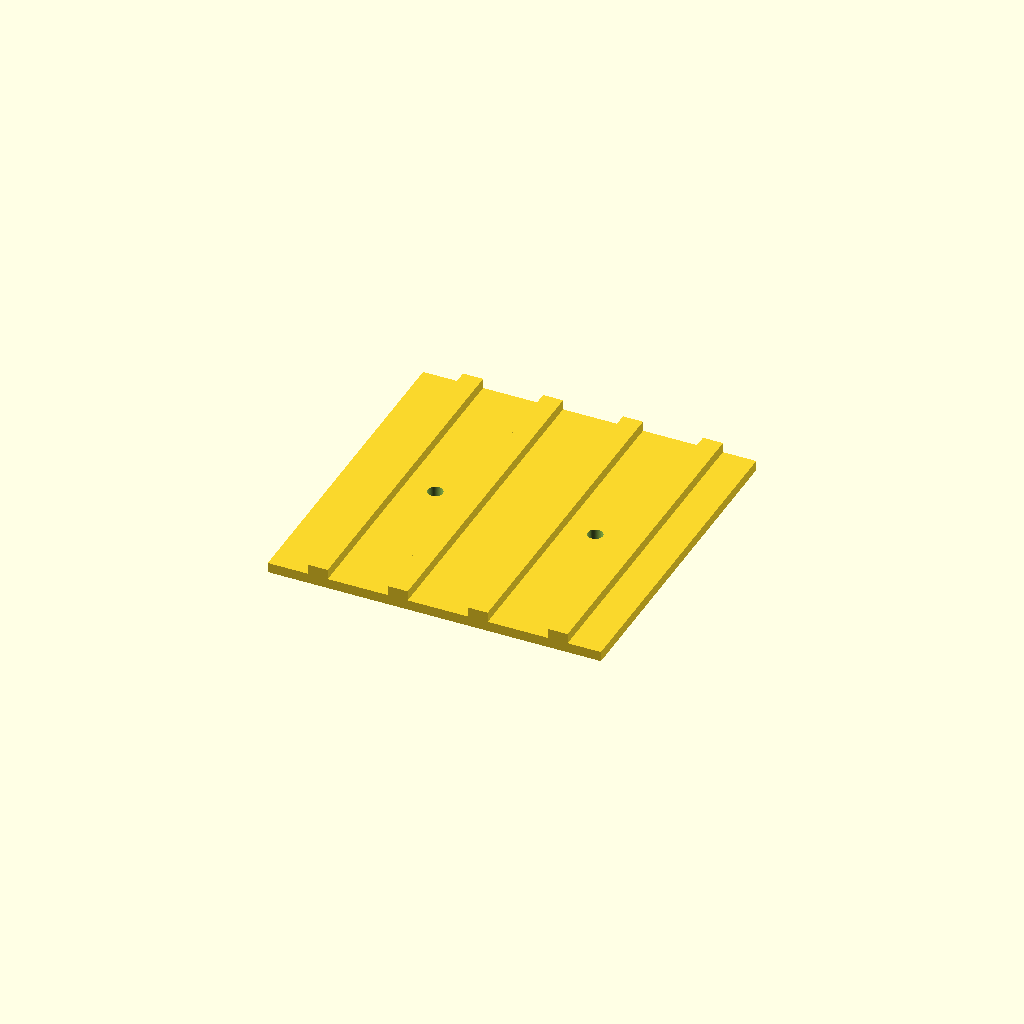
Cell 1 — every parameter at its default value.
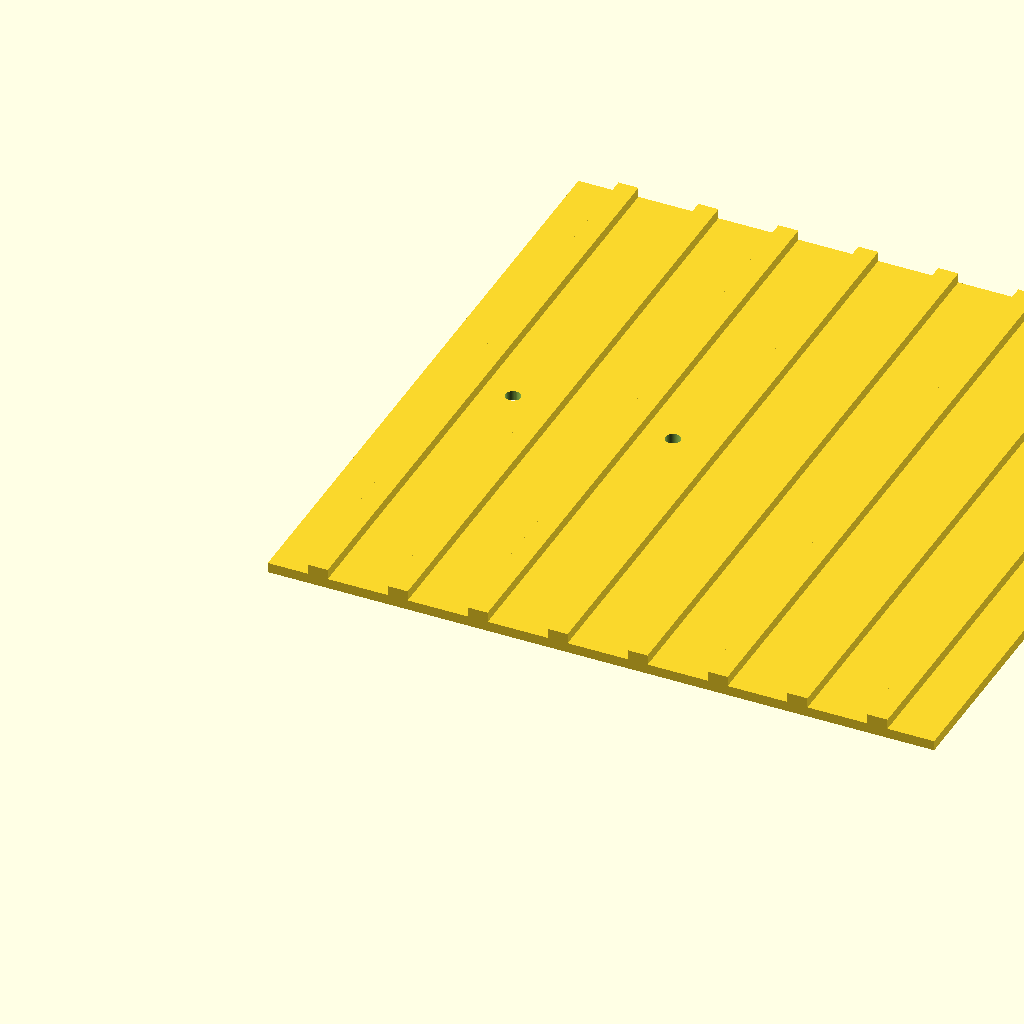
Cell 2 — coupon set to 200, the other parameters unchanged.
All cells are drawn from one camera (rotation 55°, 0°, 25°, orthographic, colour scheme Cornfield), so only the parameter changes between them.
The OpenSCAD source (test_rig/coupons.scad):
// ############################################################################
//  coupons.scad - print coupons. NOT robot parts: test_rig/, nothing here
//  belongs in BOM_V1.md. Each one replaces a guess with a measurement.
//
//  wall_plain, wall_fluted - WEIGH them. The cover masses in
//    mobile_base/base_masses.scad (cover_kg, col_shell_kg) span 55 % of solid
//    (the slicer on wall_fluted, 2 walls, 2026-10-04) to solid PETG. Print
//    them with the settings the covers will get, then mass / (volume x
//    density) is the real fill - and the scale checks the slicer.
//  inserts - which hole a heat-set insert holds in: insert_m4_d (5.6, the
//    cover screws) and boss_insert_d (4.2, M3 of the column shell) are both
//    [VERIFY]. M4 row front, M3 row back, sizes engraved on the side faces.
//  bracket_stub - the outer 40 mm of a real side_brackets() part, insert
//    hole in its end face, printed lying as the bracket will. With a wall
//    coupon and an M4 x 10 it is the side-cover joint: does the 3 mm wall
//    crack under the head, does the insert hold (Lyczko0 2026-10-04: the
//    walls had no holes - they were for weighing only, now both).
//  seam_halves, seam_splice - the joint proposed 2026-10-05 for the covers
//    that do not fit the 250 bed: butt joint in a flute valley plus a glued
//    20 x 2 mm splice strip on the inside. Glue, then judge two things: is
//    the seam visible from a metre, and does it break before the wall does.
//  seat_gauge - drive_seat() itself, 1:1, groove up. Real axle in the groove
//    (flat up), ORIGINAL strap on top, no screws: the gap under the strap
//    feet is the clamp. Read it with paper strips (~0.1 mm each), and the
//    same gap on the hoverboard frame - they should match. Then the four
//    original screws: straight in, or seat_pitch (+/-1 from the casting) is
//    off. Closes wheel_mount.py: groove depth, strap gap, pitch, screw size.
//  par6_plate - under the PAR6 base: the adapter's four bolts (par6_bolt_xy)
//    and the cable hole, as long as the base is wide (par6_base_y). M5
//    through all four and both ends flush with the sides of the base = the
//    CAD is 1:1, which closes the three [VERIFY] readings in par6_arm.scad.
//  Z-axis parts: coupons_z.scad (z_lift clashes with this include).
//
//  Same geometry as the covers, not copies: wall, flutes, holes and the
//  bracket come from the model, so a change there changes the coupon too.
//
//  openscad -D 'part="wall_fluted"' -o coupons_stl/wall_fluted.stl coupons.scad
// ############################################################################
include <../mobile_base/base_covers.scad>   // draws nothing on its own

part   = "wall_fluted";   // wall_plain | wall_fluted | inserts | bracket_stub
                          // | seam_halves | seam_splice | seat_gauge | par6_plate
coupon = 100;              // mm square

// Lies as it prints: wall on the bed, flutes up. Two side-cover screw holes
// (cover_screw_hole) on flat wall between the flutes.
module wall(fluted) {
    difference() {
        union() {
            cube([coupon, coupon, cover_thk]);
            if (fluted)
                for (x = [col_flute_pitch / 2 : col_flute_pitch : coupon - col_flute_w])
                    translate([x, 0, cover_thk]) cube([col_flute_w, coupon, col_flute_d]);
        }
        for (x = [27, 75])
            translate([x, coupon / 2, -1]) cylinder(d = cover_screw_hole, h = 10, $fn = 48);
    }
}

// The outer 40 mm of the first left bracket, moved to the origin: insert
// face up the Y axis, as side_brackets() draws it on the robot.
stub = 40;
module bracket_stub() {
    x0 = side_bracket_x[0];
    translate([-(x0 - side_bracket_w / 2), -(cover_side_y - stub),
               -(frame_bottom_z - side_bracket_h)])
        intersection() {
            side_brackets();
            translate([x0 - side_bracket_w, cover_side_y - stub, 0])
                cube([2 * side_bracket_w, stub + 1, frame_bottom_z + 1]);
        }
}

m4_holes = [insert_m4_d - 0.2, insert_m4_d, insert_m4_d + 0.2];
m3_holes = [boss_insert_d - 0.2, boss_insert_d, boss_insert_d + 0.2];
pitch = 16;
block = [3 * pitch, 32, 12];

// one decimal always - str(4.0) is "4"
function fmt(x) = str(floor(x), ".", round((x - floor(x)) * 10));

module label(t, y, rot) {
    translate([0, y, block[2] / 2]) rotate([90, 0, rot])
        linear_extrude(1.2, center = true)
            text(t, size = 3.5, halign = "center", valign = "center");
}

module inserts() {
    difference() {
        cube(block);
        for (i = [0 : 2]) {
            // M4 front row, 9 deep; M3 back row, 7 deep
            translate([pitch / 2 + i * pitch, 9, block[2] - insert_m4_l - 1])
                cylinder(d = m4_holes[i], h = insert_m4_l + 2, $fn = 64);
            translate([pitch / 2 + i * pitch, block[1] - 9, block[2] - 7])
                cylinder(d = m3_holes[i], h = 8, $fn = 64);
            translate([pitch / 2 + i * pitch, 0, 0])
                label(fmt(m4_holes[i]), 0, 0);
            translate([pitch / 2 + i * pitch, 0, 0])
                label(fmt(m3_holes[i]), block[1], 180);
        }
    }
}

// Cut in the middle valley (ribs 36..42 and 60..66), the two halves printed
// 10 mm apart. Valley k: pitch/2 + k*pitch + (pitch + flute_w)/2.
seam_x = col_flute_pitch * 1.5 + (col_flute_pitch + col_flute_w) / 2;
splice = [20, coupon - 10, 2];

module seam_halves() {
    intersection() { wall(true); cube([seam_x, coupon, 20]); }
    translate([10, 0, 0]) difference() { wall(true); translate([-1, -1, -1]) cube([seam_x + 1, coupon + 2, 20]); }
}

// The seat moved to the origin, lying as it prints: groove up. Fine facets -
// the model's $fs 1.2 would make the groove a polygon the axle rocks in.
module seat_gauge() {
    $fn = 96;
    translate([-(drive_axle_x - seat_w / 2), -seat_y0, -(seat_top_z - seat_h)])
        drive_seat();
}

// 2 mm under the PAR6 base, 12 mm past the outer bolts in X.
module par6_plate() {
    xs = [for (p = par6_bolt_xy) p[0]];
    linear_extrude(2) difference() {
        translate([min(xs) - 12, par6_base_y[0]])
            square([max(xs) - min(xs) + 24, par6_base_y[1] - par6_base_y[0]]);
        for (p = par6_bolt_xy) translate(p) circle(d = par6_bolt_d, $fn = 48);
        circle(d = par6_cable_d, $fn = 48);
    }
}

if (part == "wall_plain")  wall(false);
if (part == "wall_fluted") wall(true);
if (part == "inserts")     inserts();
if (part == "bracket_stub") bracket_stub();
if (part == "seam_halves") seam_halves();
if (part == "seam_splice") cube(splice);
if (part == "seat_gauge")  seat_gauge();
if (part == "par6_plate")  par6_plate();
Customizer parameters (derived from the source; name, type, default, range or options):
part: string, default "wall_fluted"
coupon: number, default 100
